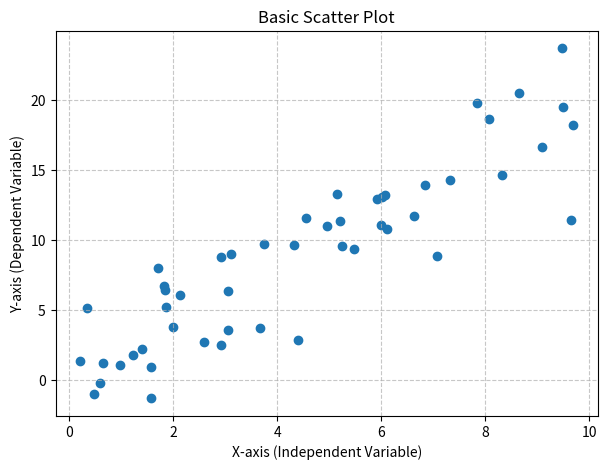
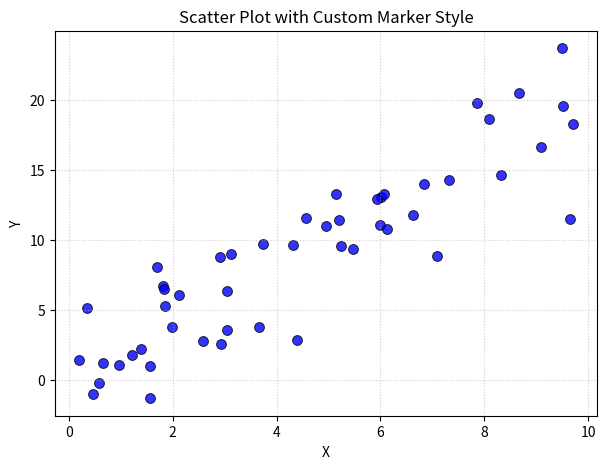
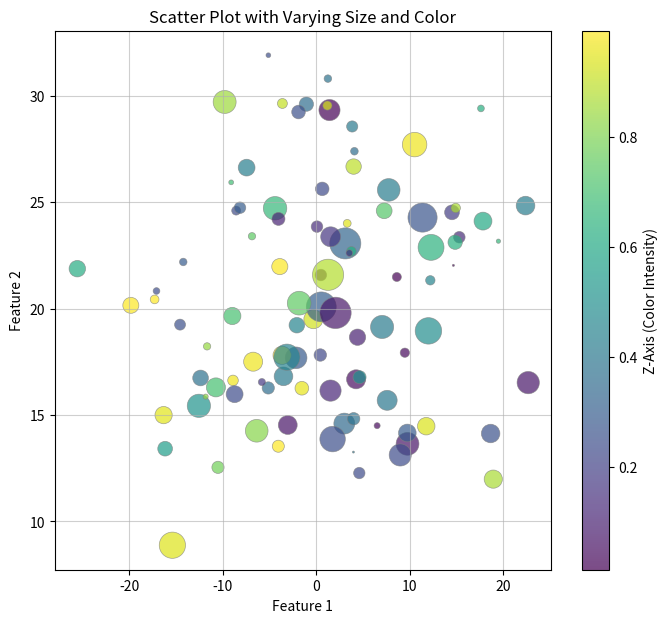
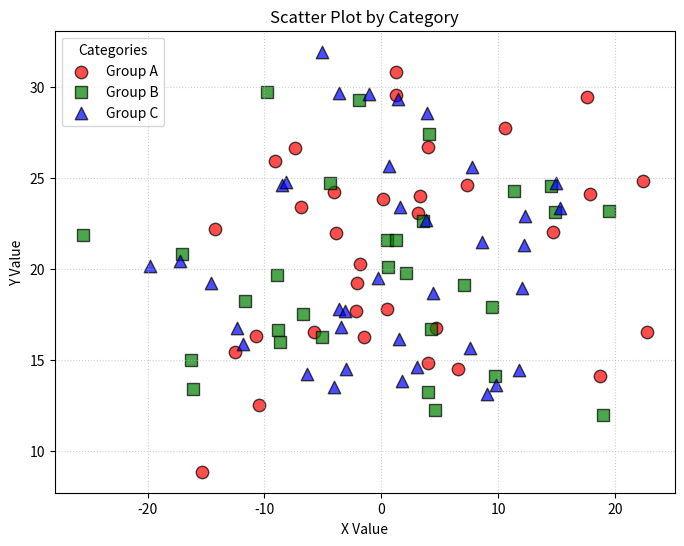
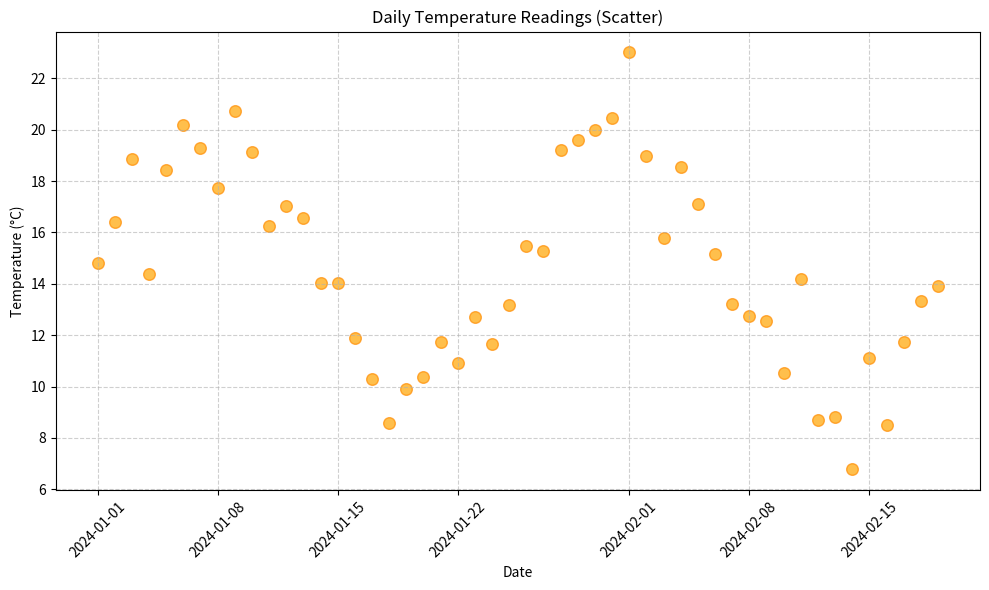
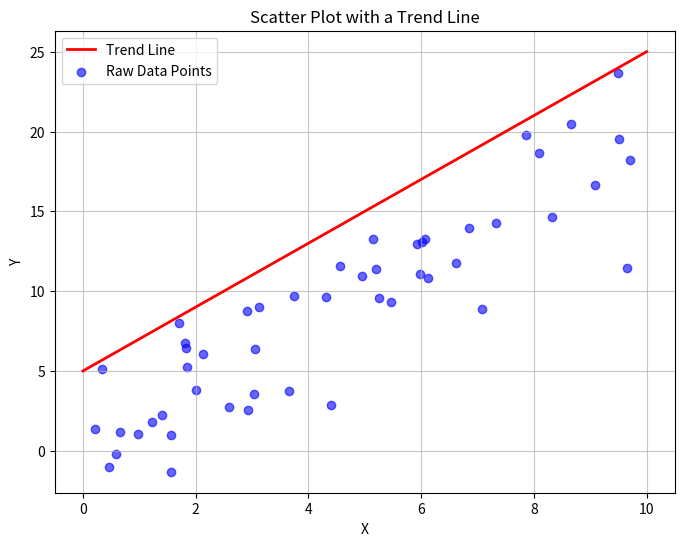
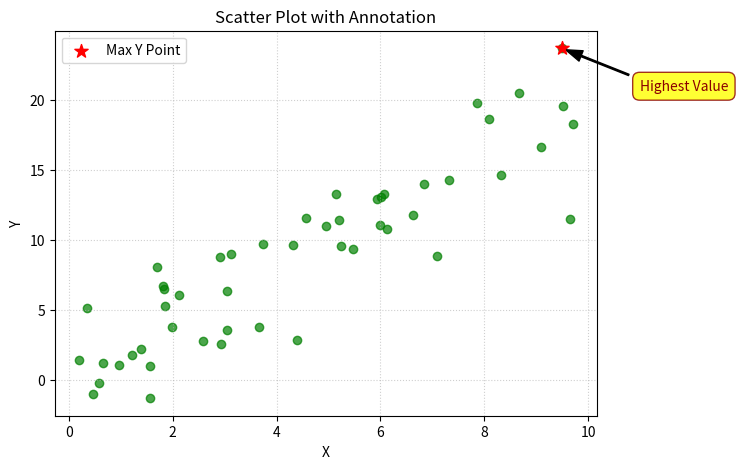

Python code for these plots, in order:
import matplotlib.pyplot as plt
import numpy as np
import pandas as pd

print("--- Matplotlib Scatter Plot: All About in Code ---")

# --- 1. Basic Scatter Plot ---
print("\n--- 1. Basic Scatter Plot ---")
print("The simplest scatter plot shows the relationship between two variables (X and Y).")

np.random.seed(42) # for reproducibility
num_points = 50

# Generate some correlated data with noise
x_basic = 10 * np.random.rand(num_points)
y_basic = 2 * x_basic + np.random.randn(num_points) * 3 # y is roughly 2x + noise

plt.figure(figsize=(7, 5))
plt.scatter(x_basic, y_basic)
plt.title("Basic Scatter Plot")
plt.xlabel("X-axis (Independent Variable)")
plt.ylabel("Y-axis (Dependent Variable)")
plt.grid(True, linestyle='--', alpha=0.7)
plt.show()


# --- 2. Customizing Markers ---
print("\n--- 2. Customizing Markers ---")
print("You can change the shape, size, color, and transparency of individual markers.")

# 2.1 Changing Marker Style and Color
plt.figure(figsize=(7, 5))
plt.scatter(x_basic, y_basic,
            marker='o',       # Circle marker (default)
            color='blue',     # Color of markers
            s=50,             # Size of markers
            alpha=0.8,        # Transparency (alpha)
            edgecolors='black', # Color of the marker edge
            linewidths=0.7)    # Width of the marker edge
plt.title("Scatter Plot with Custom Marker Style")
plt.xlabel("X")
plt.ylabel("Y")
plt.grid(True, linestyle=':', alpha=0.6)
plt.show()

# Other common markers: 'o' (circle), 's' (square), '^' (triangle up), 'v' (triangle down),
# 'x' (x marker), '+' (plus marker), '*' (star), 'D' (diamond), '.' (point)

# 2.2 Varying Marker Size and Color based on a Third Variable
print("\n--- 2.2 Varying Marker Size and Color ---")
# Let's create data where size and color depend on other features.
np.random.seed(0)
num_samples = 100
data_x = np.random.randn(num_samples) * 10
data_y = np.random.randn(num_samples) * 5 + 20
data_z_size = np.abs(np.random.randn(num_samples) * 200 + 50) # Size of markers
data_z_color = np.random.rand(num_samples) # Value for color mapping

plt.figure(figsize=(8, 7))
plt.scatter(data_x, data_y,
            s=data_z_size,     # Marker size determined by `data_z_size`
            c=data_z_color,    # Marker color determined by `data_z_color`
            cmap='viridis',    # Colormap to use (e.g., 'viridis', 'plasma', 'coolwarm', 'RdBu')
            alpha=0.7,
            edgecolors='gray',
            linewidths=0.5)
plt.colorbar(label='Z-Axis (Color Intensity)') # Add a color bar to explain the `c` mapping
plt.title("Scatter Plot with Varying Size and Color")
plt.xlabel("Feature 1")
plt.ylabel("Feature 2")
plt.grid(True, alpha=0.6)
plt.show()


# --- 3. Scatter Plot with Categories / Different Groups ---
print("\n--- 3. Scatter Plot with Categories / Different Groups ---")
print("You can plot different groups of data on the same scatter plot with distinct markers or colors.")

# Create categorical data
category_data = np.random.randint(0, 3, num_samples) # 3 categories (0, 1, 2)
colors = ['red', 'green', 'blue']
labels = ['Group A', 'Group B', 'Group C']
markers = ['o', 's', '^']

plt.figure(figsize=(8, 6))
for i in range(3):
    mask = (category_data == i)
    plt.scatter(data_x[mask], data_y[mask],
                color=colors[i],
                marker=markers[i],
                s=80,
                alpha=0.7,
                label=labels[i],
                edgecolors='black')
plt.title("Scatter Plot by Category")
plt.xlabel("X Value")
plt.ylabel("Y Value")
plt.legend(title="Categories") # Show legend for groups
plt.grid(True, linestyle=':', alpha=0.6)
plt.show()


# --- 4. Scatter Plot for Time Series (e.g., Daily Readings) ---
print("\n--- 4. Scatter Plot for Time Series ---")
print("While line plots are common for time series, scatter plots can highlight individual events or readings.")

# Generate some time series data
dates = pd.to_datetime(pd.date_range(start='2024-01-01', periods=50, freq='D'))
temperature = 15 + 5 * np.sin(np.linspace(0, 4 * np.pi, 50)) + np.random.randn(50) * 1.5

plt.figure(figsize=(10, 6))
plt.scatter(dates, temperature,
            color='orange',
            s=70,
            alpha=0.7,
            edgecolors='darkorange',
            label='Daily Temperature')
plt.title("Daily Temperature Readings (Scatter)")
plt.xlabel("Date")
plt.ylabel("Temperature (°C)")
plt.xticks(rotation=45) # Rotate x-axis labels for better readability
plt.grid(True, linestyle='--', alpha=0.6)
plt.tight_layout() # Adjust layout to prevent labels from overlapping
plt.show()


# --- 5. Combining Scatter Plots with Other Plot Types (e.g., Line) ---
print("\n--- 5. Combining Scatter Plots with Other Plot Types ---")
print("You can overlay a scatter plot on top of a line plot, for instance, to show raw data points and a trend line.")

x_trend = np.linspace(0, 10, 100)
y_trend = 2 * x_trend + 5 # A clear linear trend

plt.figure(figsize=(8, 6))
plt.plot(x_trend, y_trend, color='red', linestyle='-', linewidth=2, label='Trend Line') # Line plot for trend
plt.scatter(x_basic, y_basic, color='blue', alpha=0.6, label='Raw Data Points') # Scatter plot for raw data
plt.title("Scatter Plot with a Trend Line")
plt.xlabel("X")
plt.ylabel("Y")
plt.legend()
plt.grid(True, alpha=0.7)
plt.show()


# --- 6. Annotations on Scatter Plots ---
print("\n--- 6. Annotations on Scatter Plots ---")
print("Add text labels or arrows to highlight specific data points.")

# Find a point to annotate (e.g., the point with max Y value)
max_y_index = np.argmax(y_basic)
annot_x = x_basic[max_y_index]
annot_y = y_basic[max_y_index]

plt.figure(figsize=(7, 5))
plt.scatter(x_basic, y_basic, color='green', alpha=0.7)
plt.scatter(annot_x, annot_y, color='red', s=100, marker='*', label='Max Y Point', zorder=5) # Highlight it

plt.annotate('Highest Value', xy=(annot_x, annot_y), xytext=(annot_x + 1.5, annot_y - 3),
             arrowprops=dict(facecolor='black', shrink=0.05, width=1, headwidth=8),
             bbox=dict(boxstyle="round,pad=0.5", fc="yellow", ec="darkred", lw=1, alpha=0.8),
             fontsize=10,
             color='darkred')
plt.title("Scatter Plot with Annotation")
plt.xlabel("X")
plt.ylabel("Y")
plt.legend()
plt.grid(True, linestyle=':', alpha=0.6)
plt.show()


print("\n--- End of Matplotlib Scatter Plot Practice Code ---")

# Remember: `plt.show()` is crucial to display your plots.
# In a script, it opens a window. In a Jupyter Notebook, it renders inline.